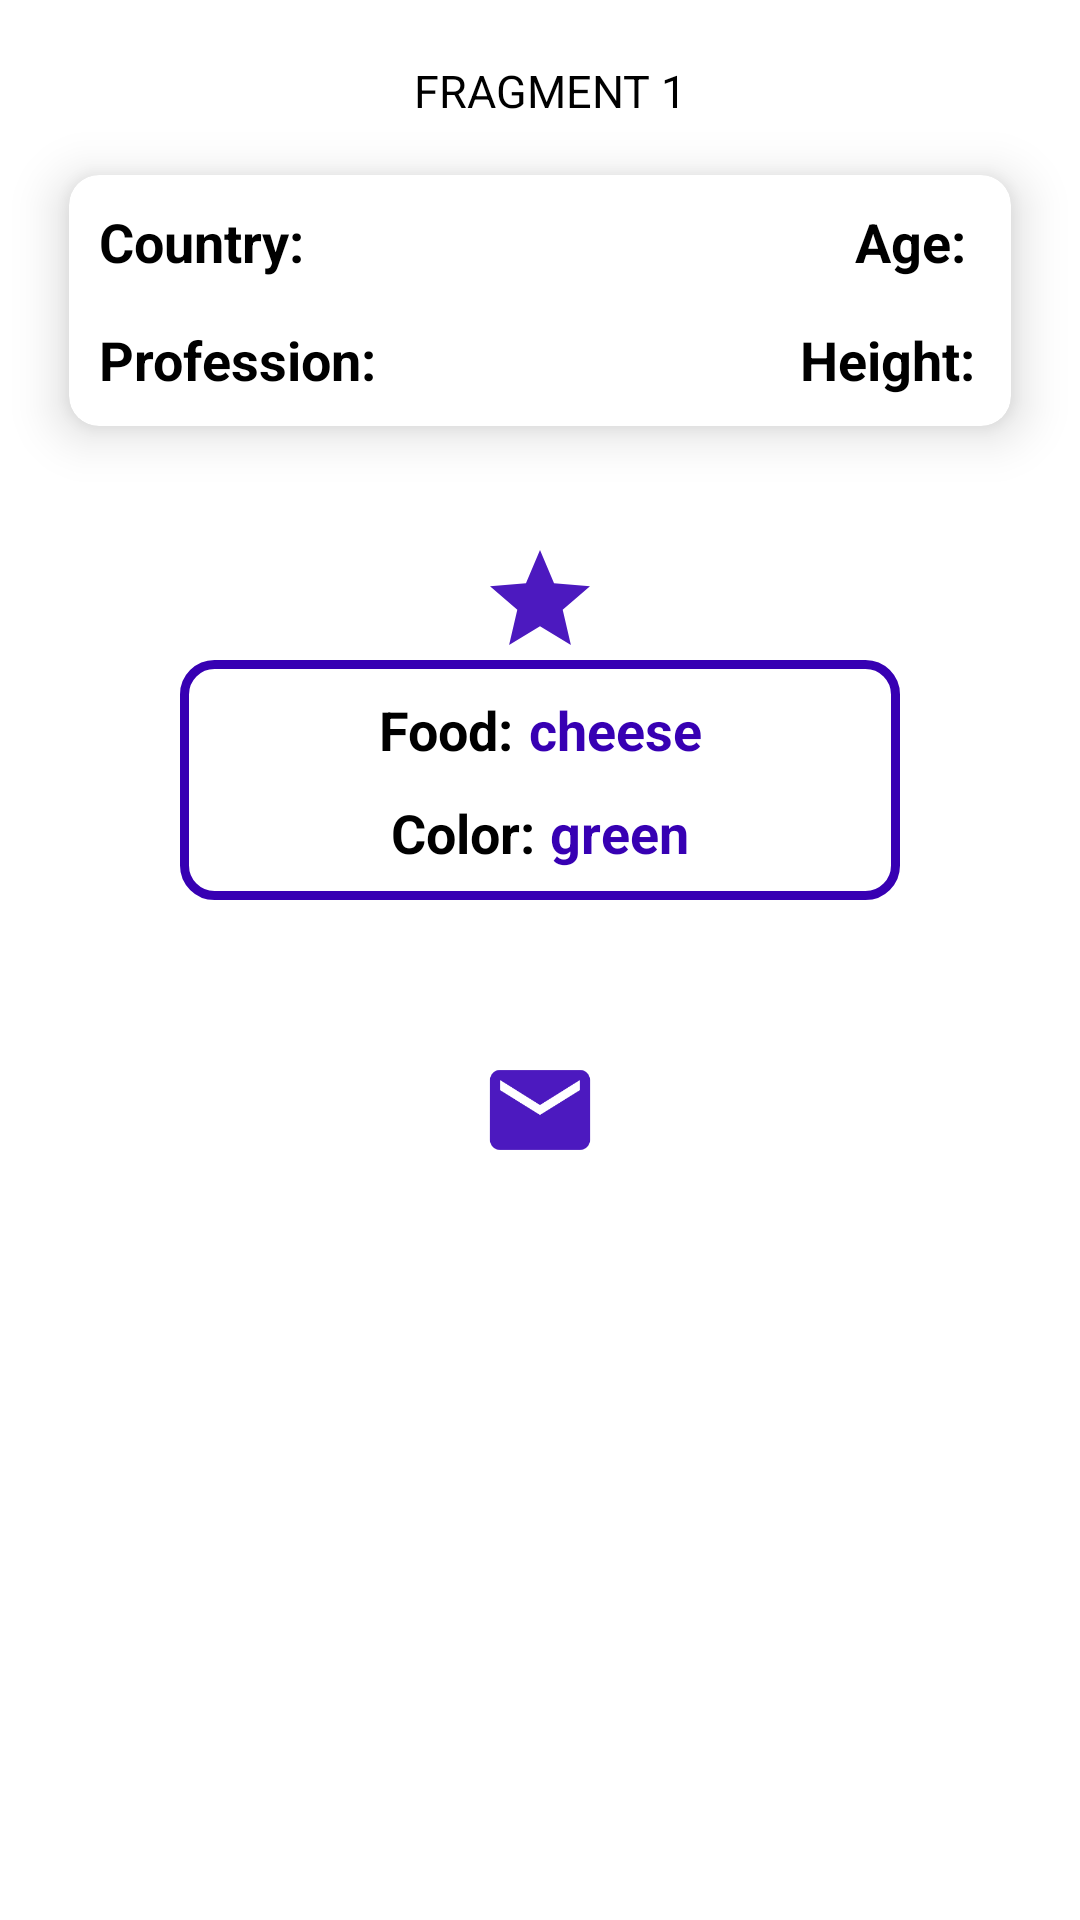

Android layout source for this screen:
<!-- AndroidManifest.xml: application theme Theme.AppNapptilus -->
<!-- res/layout/fragment_view_pager_one.xml -->
<?xml version="1.0" encoding="utf-8"?>
<androidx.constraintlayout.widget.ConstraintLayout xmlns:android="http://schemas.android.com/apk/res/android"
    xmlns:tools="http://schemas.android.com/tools"
    android:layout_width="match_parent"
    android:layout_height="match_parent"
    xmlns:app="http://schemas.android.com/apk/res-auto"
    tools:context=".ui.view.fragment.ViewPagerFragmentOne">


    <TextView
        android:id="@+id/textViewDescription"
        android:layout_width="wrap_content"
        android:layout_height="wrap_content"
        app:layout_constraintTop_toTopOf="parent"
        app:layout_constraintStart_toStartOf="parent"
        app:layout_constraintEnd_toEndOf="parent"
        android:text="FRAGMENT 1"
        android:layout_marginTop="20dp"
        android:textSize="15sp"
        android:paddingStart="20dp"
        android:paddingEnd="13dp"
        android:textColor="@color/black"
        tools:text="Lorem ipsum dolor sit amet, consectetur adipiscing elit, sed do eiusmod tempor incididunt ut labore et dolore magna aliqua. Ut enim ad minim veniam, quis nostrud exercitation ullamco laboris nisi ut aliquip ex ea commodo consequat. Duis aute irure dolor in reprehenderit in voluptate velit esse cillum dolore eu fugiat nulla pariatur. Excepteur sint occaecat cupidatat non proident, sunt in culpa qui officia deserunt mollit anim id est laborum"/>

    <androidx.cardview.widget.CardView
        android:id="@+id/cardViewDescription"
        android:layout_width="match_parent"
        android:layout_height="wrap_content"
        app:layout_constraintTop_toBottomOf="@+id/textViewDescription"
        app:layout_constraintStart_toStartOf="parent"
        app:layout_constraintEnd_toEndOf="parent"
        app:cardCornerRadius="10dp"
        app:cardElevation="10dp"
        android:layout_marginHorizontal="10dp"
        app:cardUseCompatPadding="true">

        <androidx.constraintlayout.widget.ConstraintLayout
            android:layout_width="match_parent"
            android:layout_height="match_parent"
            android:paddingVertical="10dp">

            <TextView
                android:id="@+id/textViewCountryTitle"
                android:layout_width="wrap_content"
                android:layout_height="wrap_content"
                app:layout_constraintTop_toTopOf="parent"
                app:layout_constraintStart_toStartOf="parent"
                android:layout_marginStart="10dp"
                android:text="Country:"
                android:textStyle="bold"
                android:textColor="@color/black"
                android:textSize="18sp"/>

            <TextView
                android:id="@+id/textViewCountry"
                android:layout_width="wrap_content"
                android:layout_height="wrap_content"
                app:layout_constraintTop_toTopOf="parent"
                app:layout_constraintStart_toEndOf="@+id/textViewCountryTitle"
                android:layout_marginStart="5dp"
                tools:text="landia"
                android:textSize="18sp"
                android:textStyle="bold"
                android:textColor="@color/purple_700"/>


            <TextView
                android:id="@+id/textViewAgeTitle"
                android:layout_width="wrap_content"
                android:layout_height="wrap_content"
                app:layout_constraintTop_toTopOf="parent"
                app:layout_constraintEnd_toStartOf="@+id/textViewAge"
                android:layout_marginEnd="5dp"
                android:text="Age:"
                android:textStyle="bold"
                android:textSize="18sp"
                android:textColor="@color/black"/>

            <TextView
                android:id="@+id/textViewAge"
                android:layout_width="wrap_content"
                android:layout_height="wrap_content"
                app:layout_constraintTop_toTopOf="parent"
                app:layout_constraintEnd_toEndOf="parent"
                android:layout_marginEnd="10dp"
                tools:text="26"
                android:textStyle="bold"
                android:textSize="18sp"
                android:textColor="@color/purple_700"/>

            <TextView
                android:id="@+id/textViewProfessionTitle"
                android:layout_width="wrap_content"
                android:layout_height="wrap_content"
                app:layout_constraintTop_toBottomOf="@+id/textViewCountryTitle"
                app:layout_constraintStart_toStartOf="@+id/textViewCountryTitle"
                android:layout_marginTop="15dp"
                android:text="Profession:"
                android:textStyle="bold"
                android:textSize="18sp"
                android:textColor="@color/black"/>

            <TextView
                android:id="@+id/textViewProfession"
                android:layout_width="wrap_content"
                android:layout_height="wrap_content"
                app:layout_constraintTop_toBottomOf="@+id/textViewCountryTitle"
                app:layout_constraintStart_toEndOf="@+id/textViewProfessionTitle"
                android:layout_marginTop="15dp"
                tools:text="Chocolat"
                android:layout_marginStart="2dp"
                android:textStyle="bold"
                android:textSize="18sp"
                android:textColor="@color/purple_700"/>

            <TextView
                android:id="@+id/textViewHeightTitle"
                android:layout_width="wrap_content"
                android:layout_height="wrap_content"
                app:layout_constraintTop_toBottomOf="@+id/textViewAgeTitle"
                app:layout_constraintEnd_toStartOf="@+id/textViewHeight"
                android:layout_marginTop="15dp"
                android:layout_marginEnd="2dp"
                android:text="Height:"
                android:textStyle="bold"
                android:textSize="18sp"
                android:textColor="@color/black"/>

            <TextView
                android:id="@+id/textViewHeight"
                android:layout_width="wrap_content"
                android:layout_height="wrap_content"
                app:layout_constraintTop_toBottomOf="@+id/textViewAgeTitle"
                app:layout_constraintEnd_toEndOf="parent"
                android:layout_marginTop="15dp"
                android:layout_marginEnd="10dp"
                tools:text="Green"
                android:textStyle="bold"
                android:textSize="18sp"
                android:textColor="@color/purple_700"/>
        </androidx.constraintlayout.widget.ConstraintLayout>

    </androidx.cardview.widget.CardView>


    <ImageView
        android:layout_width="40dp"
        android:layout_height="40dp"
        app:layout_constraintBottom_toTopOf="@+id/viewFavorites"
        app:layout_constraintStart_toStartOf="parent"
        app:layout_constraintEnd_toEndOf="parent"
        android:src="@drawable/ic_baseline_star_24"/>

    <View
        android:id="@+id/viewFavorites"
        android:layout_width="240dp"
        android:layout_height="80dp"
        app:layout_constraintTop_toBottomOf="@+id/cardViewDescription"
        app:layout_constraintStart_toStartOf="parent"
        app:layout_constraintEnd_toEndOf="parent"
        android:layout_marginTop="60dp"
        android:background="@drawable/stroke_style"/>

    <LinearLayout
        android:id="@+id/linearLayoutFood"
        android:layout_width="wrap_content"
        android:layout_height="wrap_content"
        app:layout_constraintTop_toBottomOf="@+id/cardViewDescription"
        app:layout_constraintStart_toStartOf="parent"
        app:layout_constraintEnd_toEndOf="parent"
        android:layout_marginTop="71dp">

        <TextView
            android:id="@+id/textViewFoodTitle"
            android:layout_width="wrap_content"
            android:layout_height="wrap_content"
            android:text="Food:"
            android:textColor="@color/black"
            android:textSize="18sp"
            android:textStyle="bold"/>

        <TextView
            android:id="@+id/textViewFood"
            android:layout_width="wrap_content"
            android:layout_height="wrap_content"
            android:text="cheese"
            android:textSize="18sp"
            android:textColor="@color/purple_700"
            android:textStyle="bold"
            android:layout_marginStart="5dp"/>
    </LinearLayout>


    <LinearLayout
        android:layout_width="wrap_content"
        android:layout_height="wrap_content"
        app:layout_constraintTop_toBottomOf="@+id/linearLayoutFood"
        app:layout_constraintStart_toStartOf="parent"
        app:layout_constraintEnd_toEndOf="parent"
        android:layout_marginTop="10dp">

        <TextView
            android:id="@+id/textViewColorTitle"
            android:layout_width="wrap_content"
            android:layout_height="wrap_content"
            android:text="Color:"
            android:textColor="@color/black"
            android:textSize="18sp"
            android:textStyle="bold"/>

        <TextView
            android:id="@+id/textViewColor"
            android:layout_width="wrap_content"
            android:layout_height="wrap_content"
            android:layout_marginStart="5dp"
            android:text="green"
            android:textColor="@color/purple_700"
            android:textSize="18sp"
            android:textStyle="bold"/>
    </LinearLayout>


    <ImageView
        android:id="@+id/emailIcon"
        android:layout_width="40dp"
        android:layout_height="40dp"
        app:layout_constraintTop_toBottomOf="@+id/viewFavorites"
        app:layout_constraintStart_toStartOf="parent"
        app:layout_constraintEnd_toEndOf="parent"
        android:layout_marginTop="50dp"
        android:src="@drawable/ic_baseline_email_24"/>

    <TextView
        android:id="@+id/textViewEmail"
        android:layout_width="wrap_content"
        android:layout_height="wrap_content"
        app:layout_constraintTop_toBottomOf="@+id/emailIcon"
        app:layout_constraintStart_toStartOf="parent"
        app:layout_constraintEnd_toEndOf="parent"
        android:layout_marginTop="7dp"
        android:paddingBottom="50dp"
        tools:text="aaaaaaaa@gmail.com"
        android:textSize="15sp"
        android:textColor="@color/black"
        android:textStyle="bold"/>




</androidx.constraintlayout.widget.ConstraintLayout>
<!-- resources referenced by this layout -->
<resources>
  <!-- drawable ic_baseline_email_24 (drawable) -->
  <vector android:height="24dp" android:tint="#4C19BF"
      android:viewportHeight="24" android:viewportWidth="24"
      android:width="24dp" xmlns:android="http://schemas.android.com/apk/res/android">
      <path android:fillColor="@android:color/white" android:pathData="M20,4L4,4c-1.1,0 -1.99,0.9 -1.99,2L2,18c0,1.1 0.9,2 2,2h16c1.1,0 2,-0.9 2,-2L22,6c0,-1.1 -0.9,-2 -2,-2zM20,8l-8,5 -8,-5L4,6l8,5 8,-5v2z"/>
  </vector>
  <!-- drawable ic_baseline_star_24 (drawable) -->
  <vector android:height="24dp" android:tint="#4C19BF"
      android:viewportHeight="24" android:viewportWidth="24"
      android:width="24dp" xmlns:android="http://schemas.android.com/apk/res/android">
      <path android:fillColor="@android:color/white" android:pathData="M12,17.27L18.18,21l-1.64,-7.03L22,9.24l-7.19,-0.61L12,2 9.19,8.63 2,9.24l5.46,4.73L5.82,21z"/>
  </vector>
  <!-- drawable stroke_style (drawable) -->
  <?xml version="1.0" encoding="utf-8"?>
  <shape xmlns:android="http://schemas.android.com/apk/res/android"
      android:shape="rectangle">
  
      <stroke android:width="3sp"
          android:color="@color/purple_700"/>
      <padding android:bottom="10sp"
          android:left="10sp"
          android:right="10sp"
          android:top="10sp"/>
      <corners android:radius="10dp"/>
  
      <solid android:color="#A6FFFFFF"/>
  
  </shape>
  <style name="Theme.AppNapptilus" parent="Theme.MaterialComponents.DayNight.DarkActionBar">
          
          <item name="colorPrimary">@color/purple_500</item>
          <item name="colorPrimaryVariant">@color/purple_700</item>
          <item name="colorOnPrimary">@color/white</item>
          
          <item name="colorSecondary">@color/teal_200</item>
          <item name="colorSecondaryVariant">@color/teal_700</item>
          <item name="colorOnSecondary">@color/black</item>
          
          <item name="android:statusBarColor" tools:targetApi="l">?attr/colorPrimaryVariant</item>
          
      </style>
  <!-- not gathered from this repository: default colours our renderer supplied (Android Studio template values) -->
  <color name="purple_500">#FF6200EE</color>
  <color name="purple_700">#FF3700B3</color>
  <color name="teal_200">#FF03DAC5</color>
  <color name="teal_700">#FF018786</color>
  <color name="black">#FF000000</color>
  <color name="white">#FFFFFFFF</color>
</resources>
